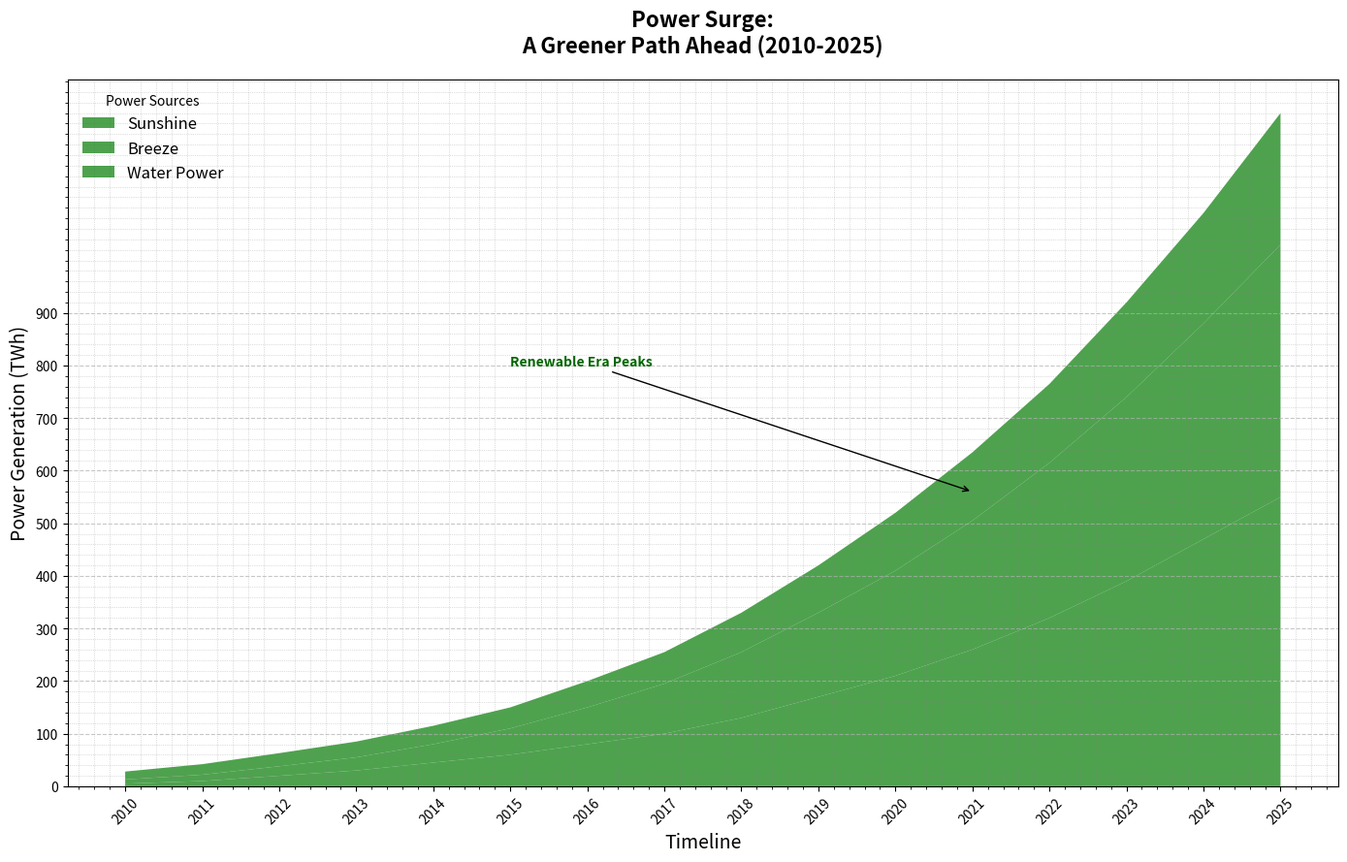

Write the Python code that produced this figure.
import matplotlib.pyplot as plt
import numpy as np

years = np.arange(2010, 2026)

solar_energy = [5, 10, 20, 30, 45, 60, 80, 100, 130, 170, 210, 260, 320, 390, 470, 550]
wind_energy = [8, 12, 18, 25, 35, 50, 70, 95, 125, 160, 200, 245, 295, 350, 410, 480]
hydro_energy = [15, 20, 25, 30, 35, 40, 50, 60, 75, 90, 110, 130, 150, 180, 210, 250]

stacked_data = np.vstack([solar_energy, wind_energy, hydro_energy])

single_color = '#228B22'  # Using a single color for all data groups

plt.figure(figsize=(14, 9))

plt.stackplot(years, stacked_data, labels=['Sunshine', 'Breeze', 'Water Power'], colors=[single_color]*3, alpha=0.8)

plt.title('Power Surge:\nA Greener Path Ahead (2010-2025)', fontsize=16, weight='bold', pad=20)
plt.xlabel('Timeline', fontsize=14)
plt.ylabel('Power Generation (TWh)', fontsize=14)
plt.legend(loc='upper left', title='Power Sources', fontsize=12, frameon=False)

plt.xticks(years, rotation=45)
plt.yticks(np.arange(0, 1000, 100))

plt.grid(axis='y', linestyle='--', alpha=0.7)
plt.minorticks_on()
plt.grid(which='minor', linestyle=':', linewidth='0.5', color='gray', alpha=0.5)

plt.annotate('Renewable Era Peaks', xy=(2021, 560), xytext=(2015, 800),
             arrowprops=dict(facecolor='black', arrowstyle='->'), fontsize=10, weight='bold', color='darkgreen')

plt.tight_layout()
plt.show()
